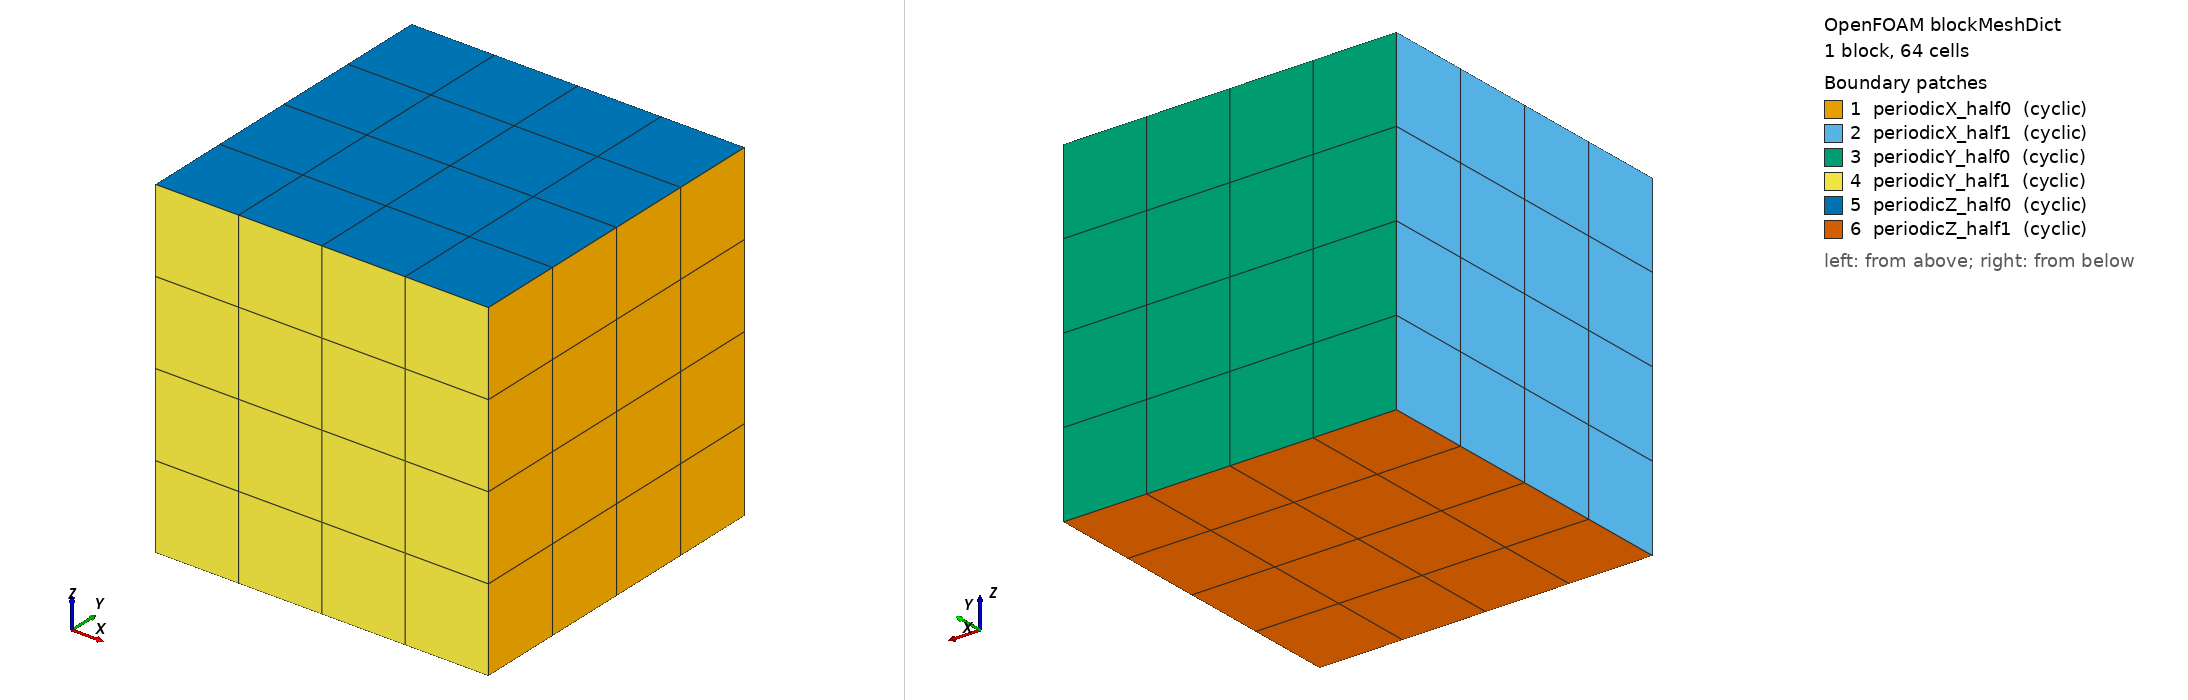

OpenFOAM case: the mesh blockMesh builds from blockMeshDict, 1 block(s), 64 cells. Boundary patches (legend numbers): 1 periodicX_half0 (cyclic), 2 periodicX_half1 (cyclic), 3 periodicY_half0 (cyclic), 4 periodicY_half1 (cyclic), 5 periodicZ_half0 (cyclic), 6 periodicZ_half1 (cyclic). Left view from above one corner, right view from below the opposite corner. Boundary conditions: 0 field file(s) under 0/; 0 of 6 drawn patches have an entry in a shipped field file.

=== system/blockMeshDict ===
/*--------------------------------*- C++ -*----------------------------------*\
| =========                 |                                                 |
| \\      /  F ield         | OpenFOAM: The Open Source CFD Toolbox           |
|  \\    /   O peration     | Version:  v2606                                 |
|   \\  /    A nd           | Website:  www.openfoam.com                      |
|    \\/     M anipulation  |                                                 |
\*---------------------------------------------------------------------------*/
FoamFile
{
    version     2.0;
    format      ascii;
    class       dictionary;
    object      blockMeshDict;
}
// * * * * * * * * * * * * * * * * * * * * * * * * * * * * * * * * * * * * * //

scale   2.462491658e-9;

vertices
(
    (-1 -1 -1)
    (1 -1 -1)
    (1 1 -1)
    (-1 1 -1)
    (-1 -1 1)
    (1 -1 1)
    (1 1 1)
    (-1 1 1)
);

blocks
(
    hex (0 1 2 3 4 5 6 7) liquid (4 4 4) simpleGrading (1 1 1)
);

boundary
(
    periodicX_half0
    {
        type cyclic;
        faces ((1 2 6 5));
        neighbourPatch periodicX_half1;
    }

    periodicX_half1
    {
        type cyclic;
        faces ((0 4 7 3));
        neighbourPatch periodicX_half0;
    }

    periodicY_half0
    {
        type cyclic;
        faces ((2 3 7 6));
        neighbourPatch periodicY_half1;
    }

    periodicY_half1
    {
        type cyclic;
        faces ((0 1 5 4));
        neighbourPatch periodicY_half0;
    }

    periodicZ_half0
    {
        type cyclic;
        faces ((4 5 6 7));
        neighbourPatch periodicZ_half1;
    }

    periodicZ_half1
    {
        type cyclic;
        faces ((0 3 2 1));
        neighbourPatch periodicZ_half0;
    }
);

mergePatchPairs
(
);


// ************************************************************************* //
